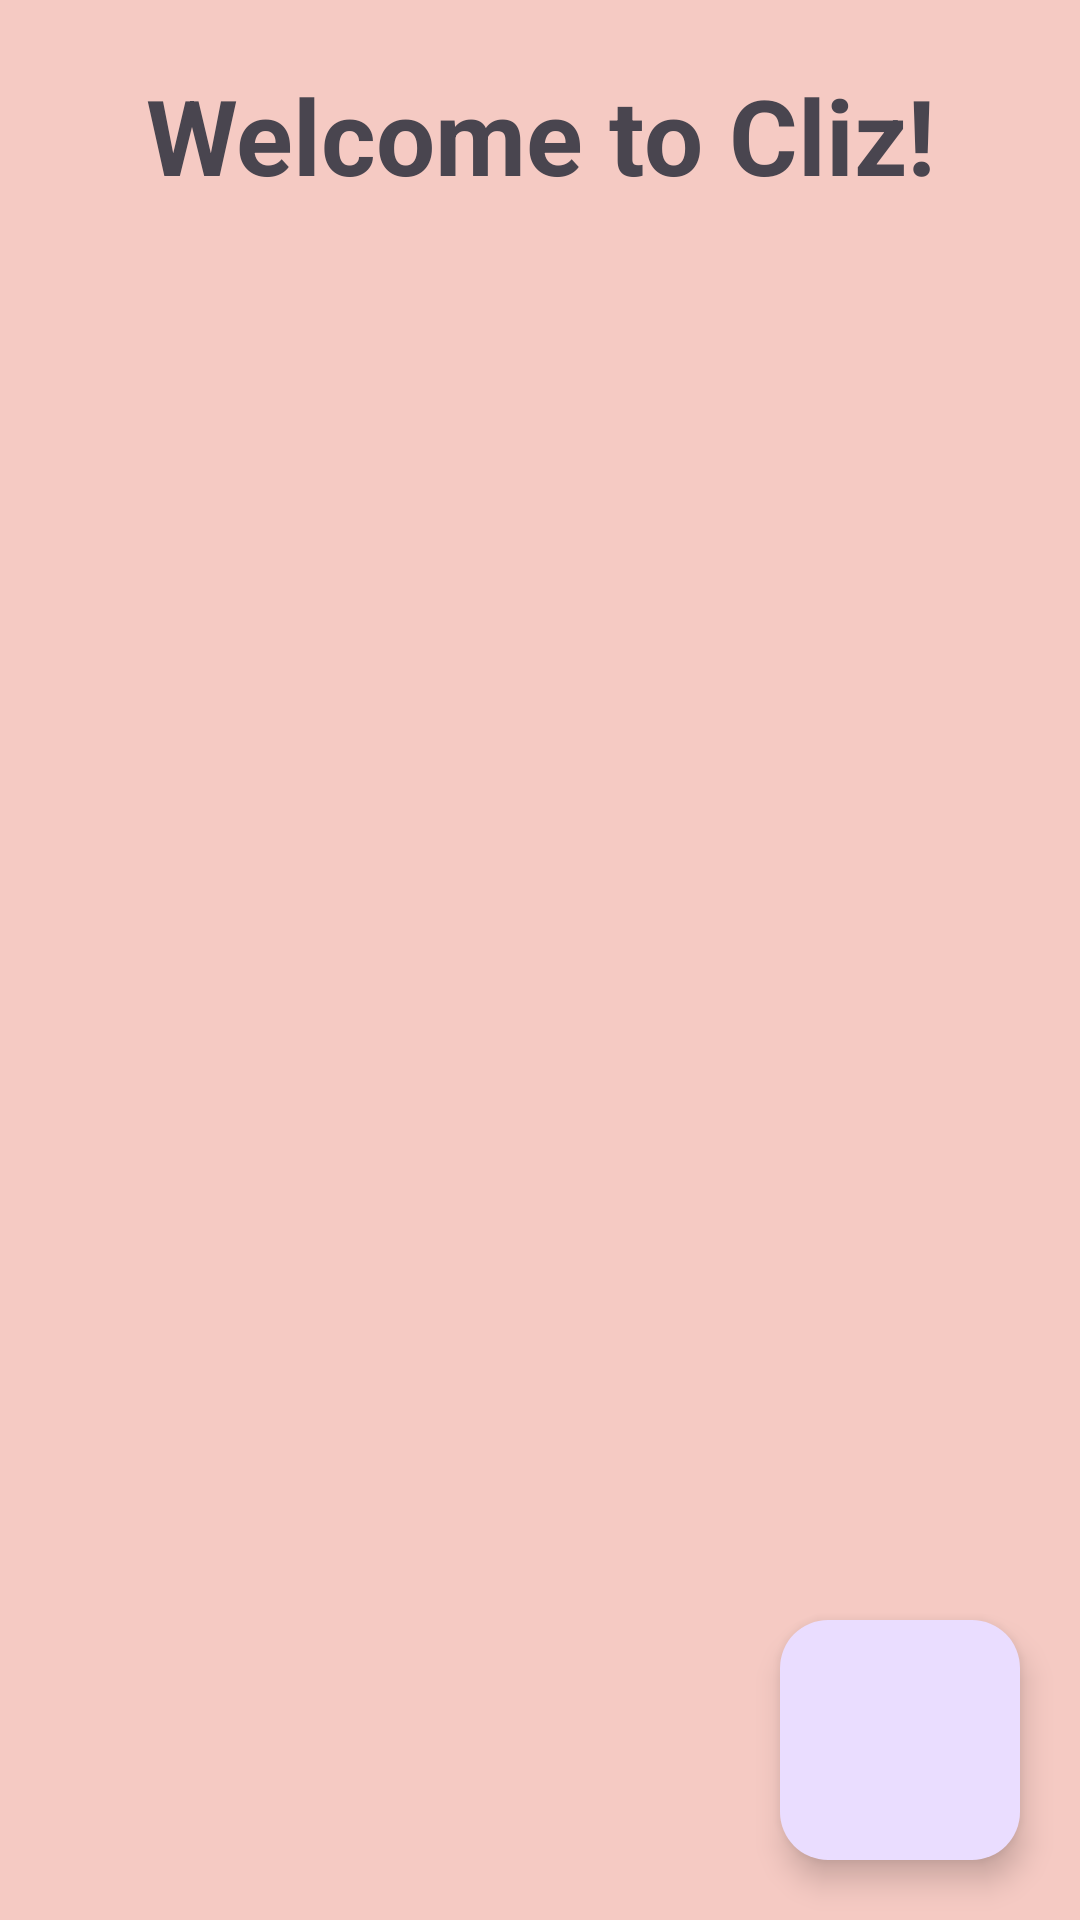

Write the Android layout XML for this screen, with the resource values it uses.
<!-- AndroidManifest.xml: application theme Theme.Cliz -->
<!-- res/layout/activity_main.xml -->
<?xml version="1.0" encoding="utf-8"?>
<androidx.constraintlayout.widget.ConstraintLayout
    xmlns:android="http://schemas.android.com/apk/res/android"
    xmlns:app="http://schemas.android.com/apk/res-auto"
    xmlns:tools="http://schemas.android.com/tools"
    android:layout_width="match_parent"
    android:background="#F5CAC3"
    android:layout_height="match_parent"
    tools:context=".MainActivity">

    <TextView
        android:id="@+id/tvIntro"
        android:layout_width="match_parent"
        android:layout_height="50dp"
        android:textSize="35sp"
        android:text="Welcome to Cliz!"
        android:gravity="center"
        android:layout_margin="20dp"
        android:textStyle="bold"
        app:layout_constraintEnd_toEndOf="parent"
        app:layout_constraintStart_toStartOf="parent"
        app:layout_constraintTop_toTopOf="parent" />

    <ListView
        android:background="#CCC5B9"
        android:id="@+id/listview"
        android:layout_width="match_parent"
        android:layout_height="wrap_content"
        app:layout_constraintStart_toStartOf="parent"
        app:layout_constraintTop_toBottomOf="@id/tvIntro"
        android:layout_margin="20dp"/>


    <com.google.android.material.floatingactionbutton.FloatingActionButton
        android:id="@+id/fab"
        android:foreground="@drawable/baseline_add_24"
        android:layout_width="80dp"
        android:layout_height="80dp"
        android:layout_margin="20dp"
        app:layout_constraintBottom_toBottomOf="parent"
        app:layout_constraintEnd_toEndOf="parent"/>

</androidx.constraintlayout.widget.ConstraintLayout>
<!-- resources referenced by this layout -->
<resources>
  <style name="Theme.Cliz" parent="Base.Theme.Cliz" />
  <style name="Base.Theme.Cliz" parent="Theme.Material3.DayNight.NoActionBar">
          
          
      </style>
</resources>
